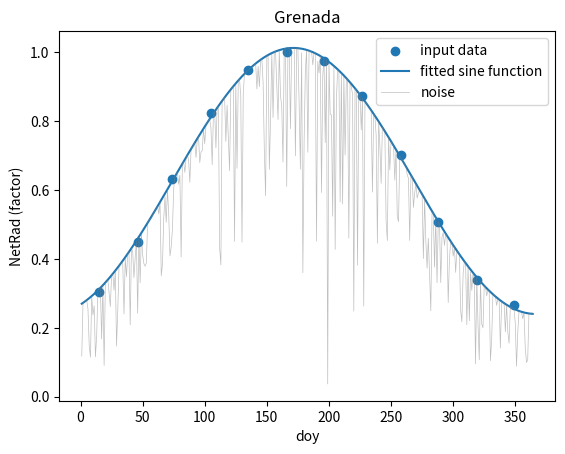

Python code for this plot:
import matplotlib.pyplot as plt
import numpy as np
from scipy.optimize import curve_fit

# input: lat (radians), monthly tmin and tmax (deg C) 
tmin = [23.1,23.2,23.6,24.6,25.2,24.9,24.7,24.7,25.1,24.8,24.4,23.7]
tmax = [29.9,29.8,30.2,30.6,31,30.9,30.8,31.2,31.5,31.3,30.9,30.3]
lat = 0.65
doy15 = [15, 46, 74, 105, 135, 166, 196, 227, 258, 288, 319, 349] # may to november doy[4:11]

monthlyNetRad = []
for doy, tmin, tmax in zip(doy15, tmin, tmax): #not 365 because we want 12x1st of month
    a = 0.23 # green vegetation has an albedo of about 0.20-0.25 (Allen et al, 1998).
    # solar declination
    d = 0.409*np.sin((2*np.pi/365)*doy-1.39)
    # sunset hour angle 
    w_s_temp = -np.tan(lat)*np.tan(d) # if >= 1, 24hrs of daylight, if <= -1, 24hrs of darkness (see pyeto docs)
    w_s = np.arccos(min(max(w_s_temp, -1), 1))
    # inverse relative distance Earth-Sun based on doy
    ird = 1 + (0.033*np.cos((2*np.pi/365)*doy))
    # extraterrestrial radiation
    R_a_temp1 = ((24*60)/np.pi)
    R_a_temp2 = w_s * np.sin(lat) * np.sin(d)
    R_a_temp3 = np.cos(lat) * np.cos(d) * np.sin(w_s)
    R_a = R_a_temp1 * 0.0820 * ird * (R_a_temp2 + R_a_temp3)
    # incoming solar radiation 
    R_s = (0.7*R_a)-4 # assuming island #(0.25 + (0.5 * N))*R_a
    # net shortwave radiation
    R_ns = (1-a)*R_s
    # actual vapor pressure
    e_a = 0.611 * np.exp((17.27 * tmin) / (tmin + 237.3)) # substract 2 deg C from tmin in arid/semi arid areas
    # clear sky radiation
    altitude = 0
    R_so = (0.00002 * altitude + 0.75)*R_a
    # net longwave radiation
    R_nl = 0.000000004903*(((tmax)**4+(tmin)**4)/2)*(0.34-(0.14*np.sqrt(e_a)))*(1.35*(R_s/R_so)-0.35)

    # daily net radiation
    R_n = R_ns - R_nl   

    # save dailyNetRad to list
    monthlyNetRad.append(R_n)

monthlyNetRad_factor = [x / max(monthlyNetRad) for x in monthlyNetRad]
# time = [int(365 / 11 * i) for i in range(12)]

# define the sine function

def sine_function(t, amplitude, frequency, phase_shift, vertical_shift):
    return amplitude * np.sin(2 * np.pi * frequency * t + phase_shift) + vertical_shift # 2pi for radians

# fit the sine function to the data
popt, pcov = curve_fit(sine_function, doy15, monthlyNetRad_factor)

# extrapolate over a year
timespan = np.arange(1, 365, 1)#range(1, 366)
NetRad_fit = sine_function(timespan, *popt) 

# adding noise 
# noise can only produce values below the sine function since the sine function assumes clear sky radiation and with that the maximum possible radiation
# noise is currently  based on standard deviation of the fitted function. 
# Barr et al (2014) suggest that radiation can approach 0 and also suggests average radiation to be nearly constant from May to November
# The nearly constant moving average is not ecplicitly implemented but can be sufficiently assumed.   
# https://doi.org/10.1002/2013JD021083
noise = 0.5*np.std(NetRad_fit)
NetRad_fit_noise = NetRad_fit + np.random.normal(scale = noise, size = NetRad_fit.shape)


# add higher noise to values in summer to more closely resemble near constant moving average from May to November (Barr et al, 2014)
condition = (timespan >= 105) & (timespan <= 250)
higher_noise = 4*np.std(NetRad_fit[condition])
NetRad_fit_noise[condition] -= + np.random.normal(scale = higher_noise, size = NetRad_fit[condition].shape) 

NetRad_fit_noise = np.clip(NetRad_fit_noise, 0, NetRad_fit)

# plot
plt.figure()
plt.scatter(doy15, monthlyNetRad_factor, label='input data', color="tab:blue")
plt.plot(timespan, NetRad_fit, '-', label='fitted sine function', color="tab:blue")
plt.plot(timespan, NetRad_fit_noise, '-', label='noise', color="grey", alpha = 0.5, linewidth = 0.5)
# plt.scatter(doy15, pyeto_monthlyNetRad_factor, color="tab:orange", label='pyeto reference')
# plt.plot(timespan, pyeto_NetRad_fit, '-', color="tab:orange", label='pyeto fit')
plt.xlabel('doy')
plt.ylabel('NetRad (factor)')
plt.legend()
plt.title("Grenada")
plt.show()